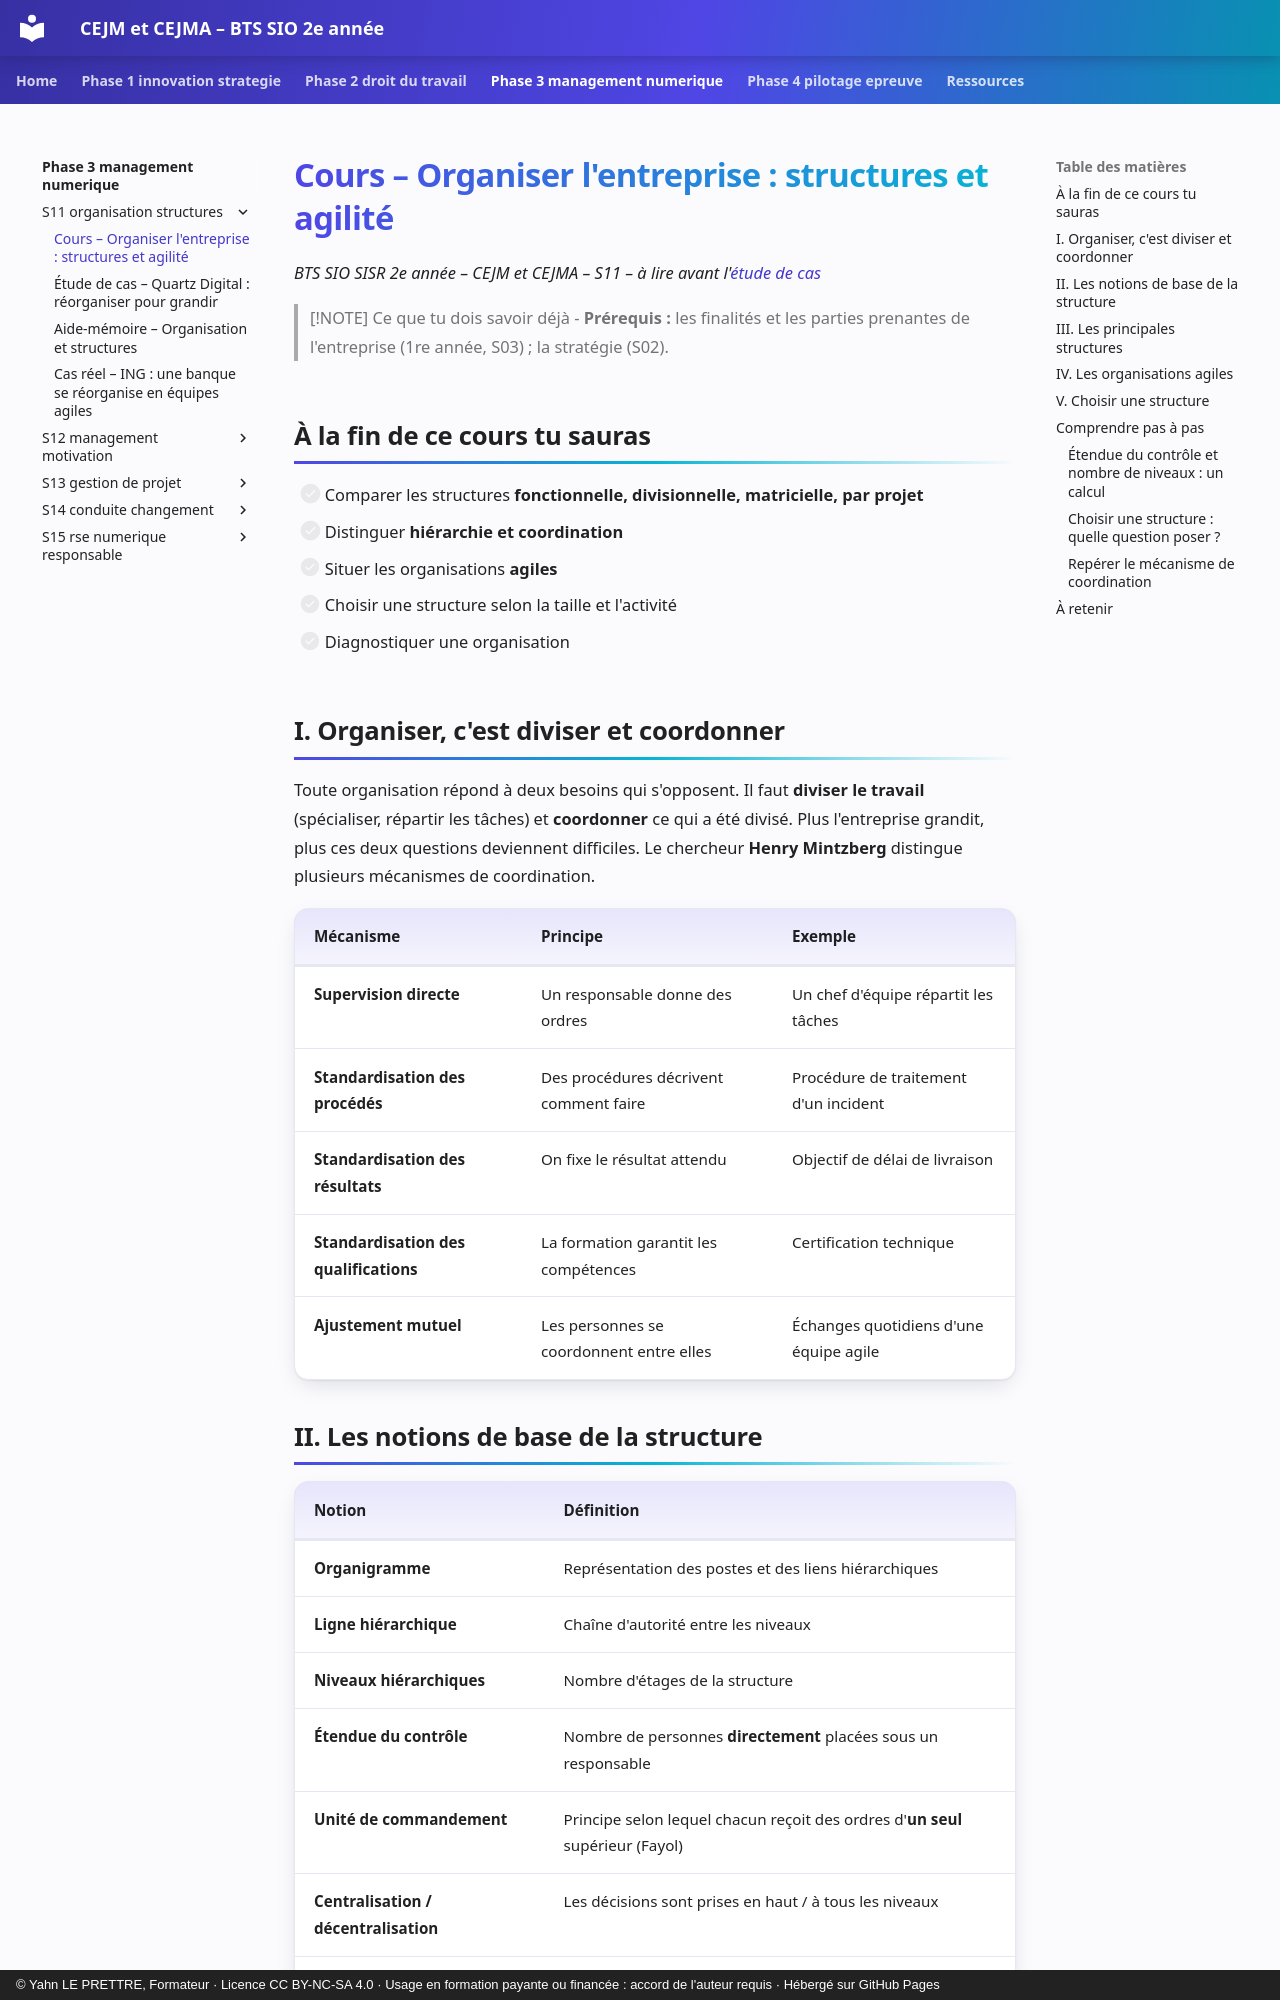

repository: YahnLP/bts2-sio-sisr-cejma · page: phase-3-management-numerique/S11-organisation-structures/01-cours/index.html · generator: mkdocs · copyright: © Yahn LE PRETTRE, Formateur · Licence CC BY-NC-SA 4.0 · Usage en formation payante ou financée : accord de l'auteur requis · Hébergé sur GitHub Pages

# Cours – Organiser l'entreprise : structures et agilité

*BTS SIO SISR 2e année – CEJM et CEJMA – S11 – à lire avant l'[étude de cas](02-etude-de-cas.md)*

> [!NOTE] Ce que tu dois savoir déjà
> - **Prérequis :** les finalités et les parties prenantes de l'entreprise (1re année, S03) ; la stratégie (S02).

## À la fin de ce cours tu sauras

- [ ] Comparer les structures **fonctionnelle, divisionnelle, matricielle, par projet**
- [ ] Distinguer **hiérarchie et coordination**
- [ ] Situer les organisations **agiles**
- [ ] Choisir une structure selon la taille et l'activité
- [ ] Diagnostiquer une organisation

## I. Organiser, c'est diviser et coordonner

Toute organisation répond à deux besoins qui s'opposent. Il faut **diviser le travail** (spécialiser, répartir les tâches) et **coordonner** ce qui a été divisé. Plus l'entreprise grandit, plus ces deux questions deviennent difficiles. Le chercheur **Henry Mintzberg** distingue plusieurs mécanismes de coordination.

| Mécanisme | Principe | Exemple |
|---|---|---|
| **Supervision directe** | Un responsable donne des ordres | Un chef d'équipe répartit les tâches |
| **Standardisation des procédés** | Des procédures décrivent comment faire | Procédure de traitement d'un incident |
| **Standardisation des résultats** | On fixe le résultat attendu | Objectif de délai de livraison |
| **Standardisation des qualifications** | La formation garantit les compétences | Certification technique |
| **Ajustement mutuel** | Les personnes se coordonnent entre elles | Échanges quotidiens d'une équipe agile |
